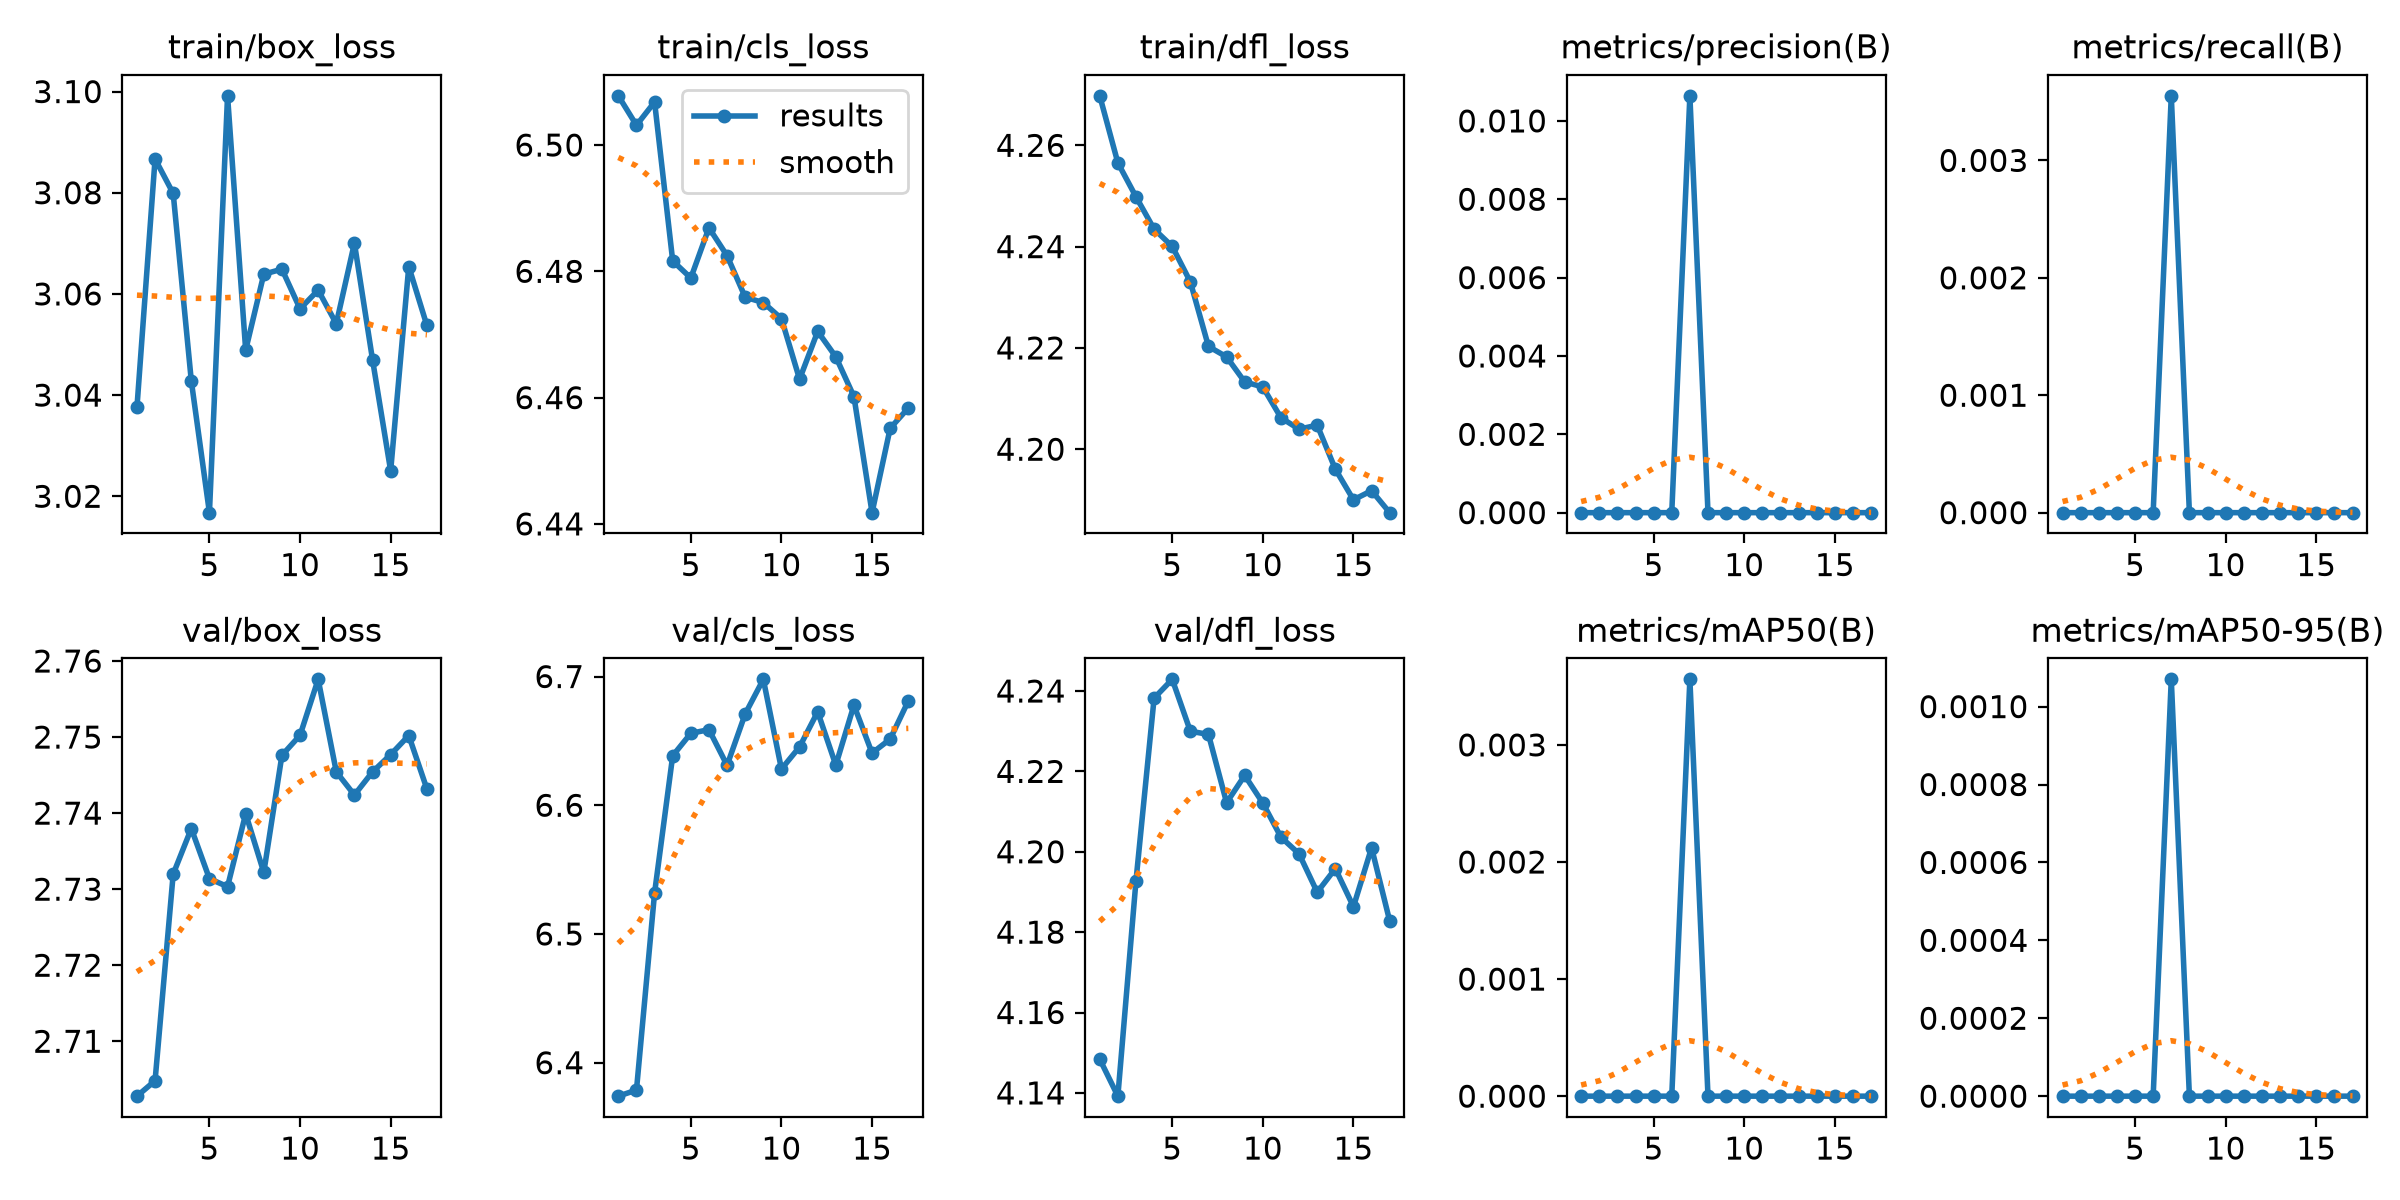

Source data for this figure (header and first rows):
epoch, time, train/box_loss, train/cls_loss, train/dfl_loss, metrics/precision(B), metrics/recall(B), metrics/mAP50(B), metrics/mAP50-95(B), val/box_loss, val/cls_loss, val/dfl_loss, lr/pg0, lr/pg1, lr/pg2
1, 310.3, 3.038, 6.508, 4.27, 0, 0, 0, 0, 2.703, 6.374, 4.148, 4.93151e-06, 4.93151e-06, 4.93151e-06
2, 626, 3.087, 6.503, 4.257, 0, 0, 0, 0, 2.705, 6.379, 4.139, 9.60377e-06, 9.60377e-06, 9.60377e-06
3, 912.4, 3.08, 6.507, 4.25, 0, 0, 0, 0, 2.732, 6.532, 4.193, 1.3946e-05, 1.3946e-05, 1.3946e-05
4, 1190, 3.043, 6.482, 4.243, 0, 0, 0, 0, 2.738, 6.638, 4.238, 1.3515e-05, 1.3515e-05, 1.3515e-05
5, 1484, 3.017, 6.479, 4.24, 0, 0, 0, 0, 2.731, 6.656, 4.243, 1.302e-05, 1.302e-05, 1.302e-05
6, 1782, 3.099, 6.487, 4.233, 0, 0, 0, 0, 2.73, 6.659, 4.23, 1.2525e-05, 1.2525e-05, 1.2525e-05
7, 2091, 3.049, 6.482, 4.22, 0.01064, 0.00355, 0.00356, 0.00107, 2.74, 6.631, 4.229, 1.203e-05, 1.203e-05, 1.203e-05
8, 2425, 3.064, 6.476, 4.218, 0, 0, 0, 0, 2.732, 6.671, 4.212, 1.1535e-05, 1.1535e-05, 1.1535e-05
9, 2754, 3.065, 6.475, 4.213, 0, 0, 0, 0, 2.748, 6.698, 4.219, 1.104e-05, 1.104e-05, 1.104e-05
10, 3079, 3.057, 6.473, 4.212, 0, 0, 0, 0, 2.75, 6.628, 4.212, 1.0545e-05, 1.0545e-05, 1.0545e-05
11, 3434, 3.061, 6.463, 4.206, 0, 0, 0, 0, 2.758, 6.645, 4.204, 1.005e-05, 1.005e-05, 1.005e-05
12, 3755, 3.054, 6.47, 4.204, 0, 0, 0, 0, 2.745, 6.673, 4.199, 9.555e-06, 9.555e-06, 9.555e-06
13, 4031, 3.07, 6.466, 4.205, 0, 0, 0, 0, 2.742, 6.631, 4.19, 9.06e-06, 9.06e-06, 9.06e-06
14, 4311, 3.047, 6.46, 4.196, 0, 0, 0, 0, 2.745, 6.678, 4.196, 8.565e-06, 8.565e-06, 8.565e-06
15, 4627, 3.025, 6.442, 4.19, 0, 0, 0, 0, 2.748, 6.641, 4.186, 8.07e-06, 8.07e-06, 8.07e-06
16, 4908, 3.065, 6.455, 4.192, 0, 0, 0, 0, 2.75, 6.651, 4.201, 7.575e-06, 7.575e-06, 7.575e-06
17, 5189, 3.054, 6.458, 4.187, 0, 0, 0, 0, 2.743, 6.681, 4.183, 7.08e-06, 7.08e-06, 7.08e-06
